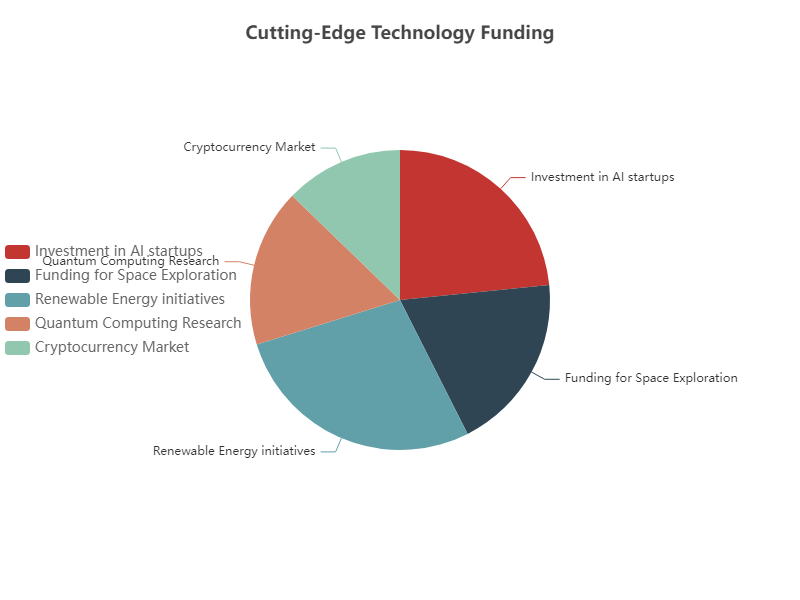

The file beside this chart, header and first rows:
Category, Value
Investment in AI startups, 220
Funding for Space Exploration, 180
Renewable Energy initiatives, 260
Quantum Computing Research, 160
Cryptocurrency Market, 120
